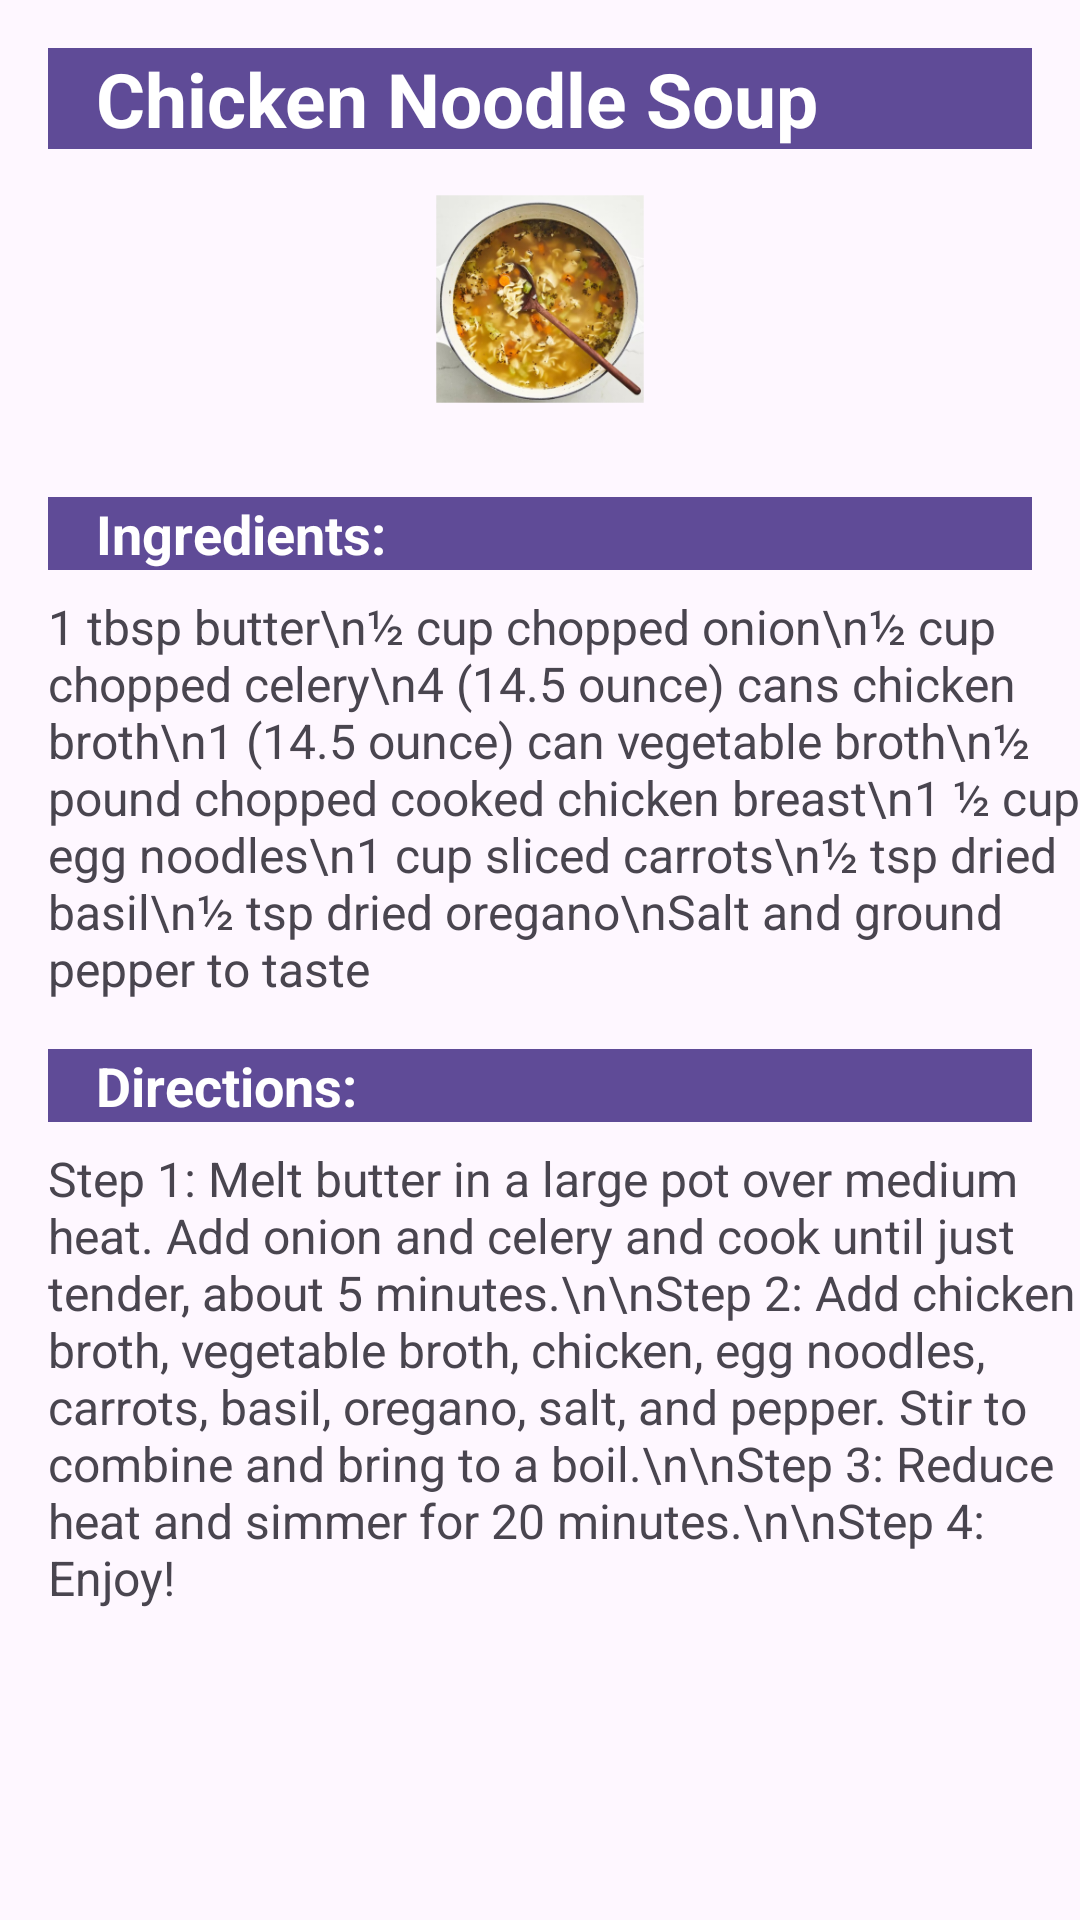

Produce the Android XML layout that renders to this screen, including the resource entries it uses.
<!-- AndroidManifest.xml: application theme Theme.RecipeMasterApp -->
<!-- res/layout/activity_soup.xml -->
<?xml version="1.0" encoding="utf-8"?>
<androidx.constraintlayout.widget.ConstraintLayout xmlns:android="http://schemas.android.com/apk/res/android"
    xmlns:app="http://schemas.android.com/apk/res-auto"
    android:layout_width="match_parent"
    android:layout_height="match_parent">

    <TextView
        android:id="@+id/title_text"
        android:layout_width="match_parent"
        android:layout_height="wrap_content"
        android:text="Chicken Noodle Soup"
        android:textSize="25sp"
        android:textStyle="bold"
        android:layout_marginTop="16dp"
        android:layout_margin="16dp"
        android:paddingLeft="16dp"
        android:background="#5F4B97"
        android:textColor="@color/white"
        app:layout_constraintTop_toTopOf="parent"
        app:layout_constraintStart_toStartOf="parent"
        app:layout_constraintEnd_toEndOf="parent" />

    <ImageView
        android:layout_width="300dp"
        android:id="@+id/title_img"
        android:layout_height="100dp"
        android:src="@mipmap/ic_soup_foreground"
        app:layout_constraintTop_toBottomOf="@+id/title_text"
        android:layout_marginBottom="5dp"
        app:layout_constraintEnd_toEndOf="parent"
        app:layout_constraintStart_toStartOf="parent" />

    <TextView
        android:id="@+id/ingredients_label"
        android:layout_width="match_parent"
        android:layout_height="wrap_content"
        android:text="Ingredients:"
        android:textSize="18sp"
        android:textStyle="bold"
        android:layout_margin="16dp"
        android:paddingLeft="16dp"
        android:background="#5F4B97"
        android:textColor="@color/white"
        app:layout_constraintTop_toBottomOf="@id/title_img"
        app:layout_constraintStart_toStartOf="parent"
        app:layout_constraintEnd_toEndOf="parent"
        android:layout_marginTop="16dp" />

    <TextView
        android:id="@+id/ingredients_text"
        android:layout_width="match_parent"
        android:layout_height="wrap_content"
        android:text="1 tbsp butter\n½ cup chopped onion\n½ cup chopped celery\n4 (14.5 ounce) cans chicken broth\n1 (14.5 ounce) can vegetable broth\n½ pound chopped cooked chicken breast\n1 ½ cup egg noodles\n1 cup sliced carrots\n½ tsp dried basil\n½ tsp dried oregano\nSalt and ground pepper to taste"
        android:textSize="16sp"
        android:layout_marginLeft="16dp"
        app:layout_constraintTop_toBottomOf="@id/ingredients_label"
        app:layout_constraintStart_toStartOf="parent"
        app:layout_constraintEnd_toEndOf="parent"
        android:layout_marginTop="8dp" />

    <TextView
        android:id="@+id/directions_label"
        android:layout_width="match_parent"
        android:layout_height="wrap_content"
        android:text="Directions:"
        android:textSize="18sp"
        android:textStyle="bold"
        android:layout_margin="16dp"
        android:paddingLeft="16dp"
        android:background="#5F4B97"
        android:textColor="@color/white"
        app:layout_constraintTop_toBottomOf="@id/ingredients_text"
        app:layout_constraintStart_toStartOf="parent"
        app:layout_constraintEnd_toEndOf="parent"
        android:layout_marginTop="16dp" />

    <TextView
        android:id="@+id/directions_text"
        android:layout_width="match_parent"
        android:layout_height="wrap_content"
        android:text="Step 1: Melt butter in a large pot over medium heat. Add onion and celery and cook until just tender, about 5 minutes.\n\nStep 2: Add chicken broth, vegetable broth, chicken, egg noodles, carrots, basil, oregano, salt, and pepper. Stir to combine and bring to a boil.\n\nStep 3: Reduce heat and simmer for 20 minutes.\n\nStep 4: Enjoy!"
        android:textSize="16sp"
        android:layout_marginLeft="16dp"
        app:layout_constraintTop_toBottomOf="@id/directions_label"
        app:layout_constraintStart_toStartOf="parent"
        app:layout_constraintEnd_toEndOf="parent"
        android:layout_marginTop="8dp" />
    <Button
        android:id="@+id/btn_back"
        android:layout_width="80dp"
        android:layout_height="35dp"
        android:layout_marginStart="312dp"
        android:layout_marginBottom="680dp"
        android:backgroundTint="@color/white"
        android:gravity="bottom"
        android:text="back"
        android:textColor="@color/black"
        app:layout_constraintBottom_toBottomOf="parent"
        app:layout_constraintStart_toStartOf="parent" />

</androidx.constraintlayout.widget.ConstraintLayout>
<!-- resources referenced by this layout -->
<resources>
  <!-- mipmap ic_soup_foreground: png bitmap (mipmap-hdpi, 35548 bytes) -->
  <style name="Theme.RecipeMasterApp" parent="Base.Theme.RecipeMasterApp" />
  <style name="Base.Theme.RecipeMasterApp" parent="Theme.Material3.DayNight.NoActionBar">
          
          
      </style>
  <!-- not gathered from this repository: default colours our renderer supplied (Android Studio template values) -->
  <color name="black">#FF000000</color>
  <color name="white">#FFFFFFFF</color>
</resources>
